Run: headless pygame with SDL's dummy video driver; simulated clock (each Clock.tick advances the game by its frame time, no real sleeping); random seed 0; keys injected as events and as key.get_pressed() state; no mouse input.
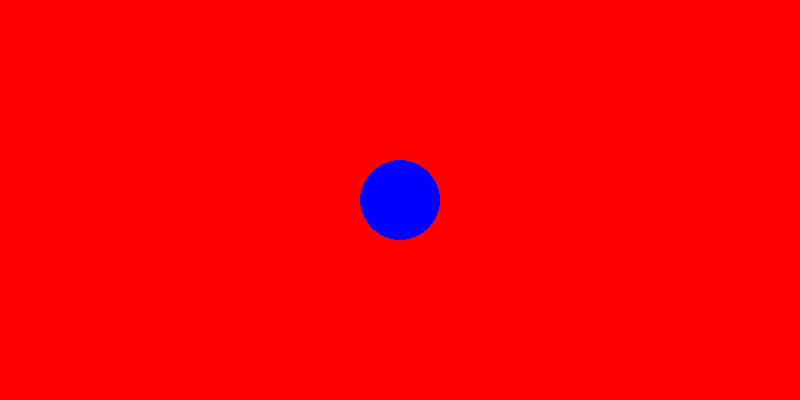
Frame 1 of 4 · flips 1–60 · no input
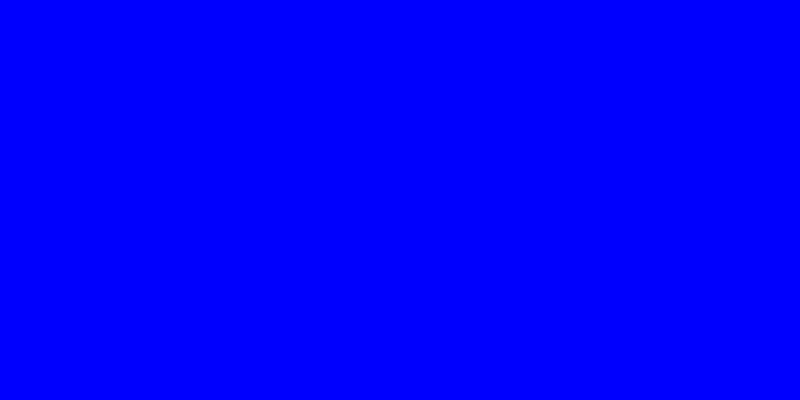
Frame 2 of 4 · flips 61–180 · tapped SPACE, RETURN · held RIGHT (→), D
Frame 3 of 4 · flips 181–300 · held DOWN (↓), S · screen unchanged from frame 2, image omitted
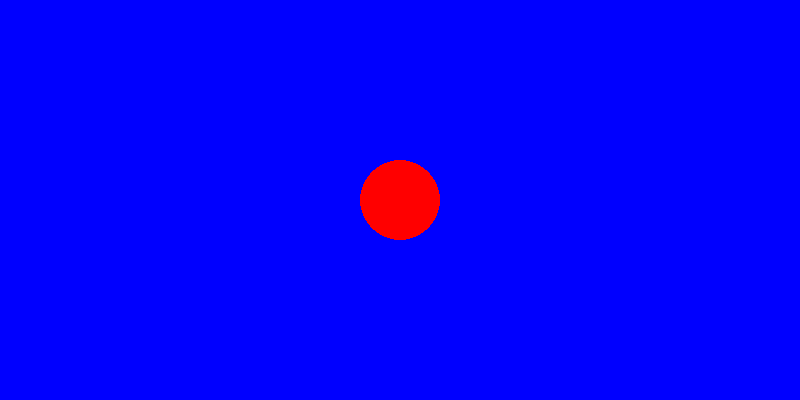
Frame 4 of 4 · flips 301–420 · held LEFT (←), A, UP (↑), W

The pygame program that drew these frames:

import pygame

pygame.init()

screen = pygame.display.set_mode((800, 400))
running = True
is_red = True
WIDTH = 800
HEIGHT = 400
COLOR_RED = (255, 0, 0)
COLOR_BLUE = (0, 0, 255)

movement_speed = 10

up_pressed = False
down_pressed = False
left_pressed = False
right_pressed = False

clock = pygame.time.Clock()
FPS = 60

circle_x = WIDTH//2
circle_y = HEIGHT//2

while running: #game loop
    for event in pygame.event.get(): #event loop
        if event.type == pygame.QUIT:
            pygame.quit()#running = False
        if event.type == pygame.KEYDOWN:
            if event.key == pygame.K_SPACE:
                is_red = not is_red
            if event.key == pygame.K_UP:
                up_pressed = True
            if event.key == pygame.K_DOWN:
                down_pressed = True
            if event.key == pygame.K_LEFT:
                left_pressed = True
            if event.key == pygame.K_RIGHT:
                right_pressed = True
    
        if event.type == pygame.KEYUP:
            if event.key == pygame.K_UP:
                up_pressed = False
            if event.key == pygame.K_DOWN:
                down_pressed = False
            if event.key == pygame.K_LEFT:
                left_pressed = False
            if event.key == pygame.K_RIGHT:
                right_pressed = False

    pressed_keys = pygame.key.get_pressed()
    if pressed_keys[pygame.K_UP]:
        circle_y -= movement_speed
    if pressed_keys[pygame.K_DOWN]:
        circle_y += movement_speed
    if pressed_keys[pygame.K_LEFT]:
        circle_x -= movement_speed
    if pressed_keys[pygame.K_RIGHT]:
        circle_x += movement_speed

    if is_red:
        screen.fill(COLOR_RED)            
    else:
        screen.fill(COLOR_BLUE)

    if not is_red:
        pygame.draw.circle(screen, COLOR_RED, (circle_x, circle_y), 40)
    else:
        pygame.draw.circle(screen, COLOR_BLUE, (circle_x, circle_y), 40)

    pygame.display.flip() #update screen
    clock.tick(FPS)
